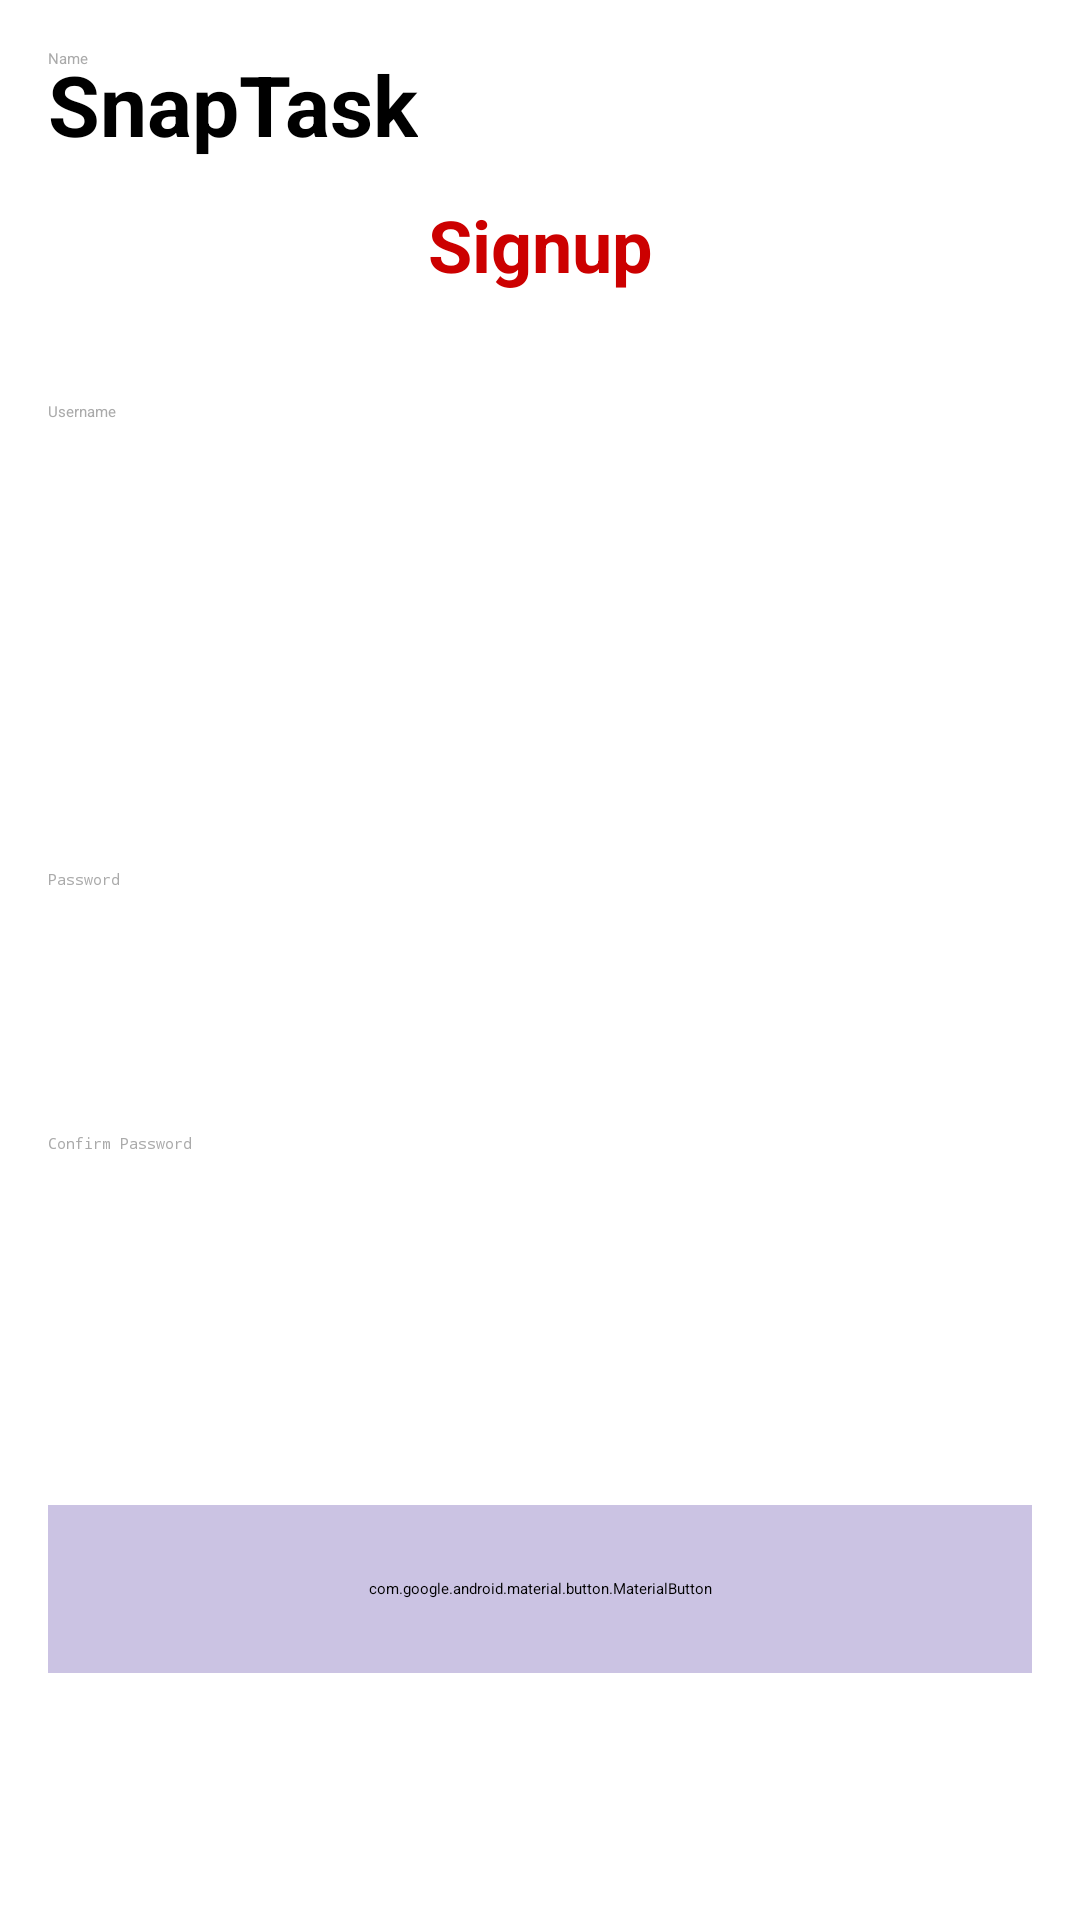

This screen was rendered from an Android layout file. Write that file and the resources it references.
<!-- AndroidManifest.xml: application theme Theme.Snaptask -->
<!-- res/layout/activity_register.xml -->
<?xml version="1.0" encoding="utf-8"?>
<androidx.constraintlayout.widget.ConstraintLayout
    xmlns:android="http://schemas.android.com/apk/res/android"
    xmlns:app="http://schemas.android.com/apk/res-auto"
    xmlns:tools="http://schemas.android.com/tools"
    android:layout_width="match_parent"
    android:layout_height="match_parent"
    android:padding="16dp"
    android:background="@drawable/image">

    <TextView
        android:id="@+id/appTitle"
        android:layout_width="wrap_content"
        android:layout_height="wrap_content"
        android:text="SnapTask"
        android:textColor="@android:color/black"
        android:textSize="28sp"
        android:textStyle="bold"
        tools:ignore="MissingConstraints"
        tools:layout_editor_absoluteX="130dp"
        tools:layout_editor_absoluteY="26dp" />

    <TextView
        android:id="@+id/signup"
        android:layout_width="wrap_content"
        android:layout_height="wrap_content"
        android:layout_marginBottom="32dp"
        android:text="Signup"
        android:textSize="24sp"
        android:textStyle="bold"
        android:textColor="@android:color/holo_red_dark"
        android:layout_marginTop="12dp"
        app:layout_constraintTop_toBottomOf="@id/appTitle"
        app:layout_constraintStart_toStartOf="parent"
        app:layout_constraintEnd_toEndOf="parent" />

    <EditText
        android:id="@+id/name"
        android:layout_width="0dp"
        android:layout_height="56dp"
        android:hint="Name"
        android:inputType="textPersonName"
        android:textColor="@android:color/black"
        android:textColorHint="@android:color/darker_gray"
        app:layout_constraintEnd_toEndOf="parent"
        app:layout_constraintHorizontal_bias="0.0"
        app:layout_constraintStart_toStartOf="parent"
        tools:ignore="MissingConstraints"
        tools:layout_editor_absoluteY="229dp" />

    <EditText
        android:id="@+id/username"
        android:layout_width="0dp"
        android:layout_height="56dp"
        android:layout_marginTop="36dp"
        android:hint="Username"
        android:inputType="textPersonName"
        android:textColor="@android:color/black"
        android:textColorHint="@android:color/darker_gray"
        app:layout_constraintEnd_toEndOf="parent"
        app:layout_constraintHorizontal_bias="0.0"
        app:layout_constraintStart_toStartOf="parent"
        app:layout_constraintTop_toBottomOf="@+id/signup" />

    <EditText
        android:id="@+id/password"
        android:layout_width="0dp"
        android:layout_height="56dp"
        android:layout_marginTop="100dp"
        android:hint="Password"
        android:inputType="textPassword"
        android:textColor="@android:color/black"
        android:textColorHint="@android:color/darker_gray"
        app:layout_constraintEnd_toEndOf="parent"
        app:layout_constraintHorizontal_bias="0.0"
        app:layout_constraintStart_toStartOf="parent"
        app:layout_constraintTop_toBottomOf="@id/username" />

    <EditText
        android:id="@+id/confirmPassword"
        android:layout_width="0dp"
        android:layout_height="56dp"
        android:layout_marginTop="32dp"
        android:hint="Confirm Password"
        android:inputType="textPassword"
        android:textColor="@android:color/black"
        android:textColorHint="@android:color/darker_gray"
        app:layout_constraintEnd_toEndOf="parent"
        app:layout_constraintHorizontal_bias="0.0"
        app:layout_constraintStart_toStartOf="parent"
        app:layout_constraintTop_toBottomOf="@id/password" />

    <com.google.android.material.button.MaterialButton
        android:id="@+id/register"
        android:layout_width="0dp"
        android:layout_height="56dp"
        android:layout_marginTop="68dp"
        android:backgroundTint="#CBC3E3"
        android:text="Register"
        android:textColor="@android:color/black"
        app:layout_constraintEnd_toEndOf="parent"
        app:layout_constraintHorizontal_bias="0.0"
        app:layout_constraintStart_toStartOf="parent"
        app:layout_constraintTop_toBottomOf="@+id/confirmPassword" />

</androidx.constraintlayout.widget.ConstraintLayout>
<!-- resources referenced by this layout -->
<resources>
  <style name="Theme.Snaptask" parent="Base.Theme.Snaptask">
          
          <item name="android:navigationBarColor">@android:color/transparent</item>
          <item name="android:statusBarColor">@android:color/transparent</item>
          <item name="android:windowLightStatusBar">?attr/isLightTheme</item>
      </style>
</resources>
